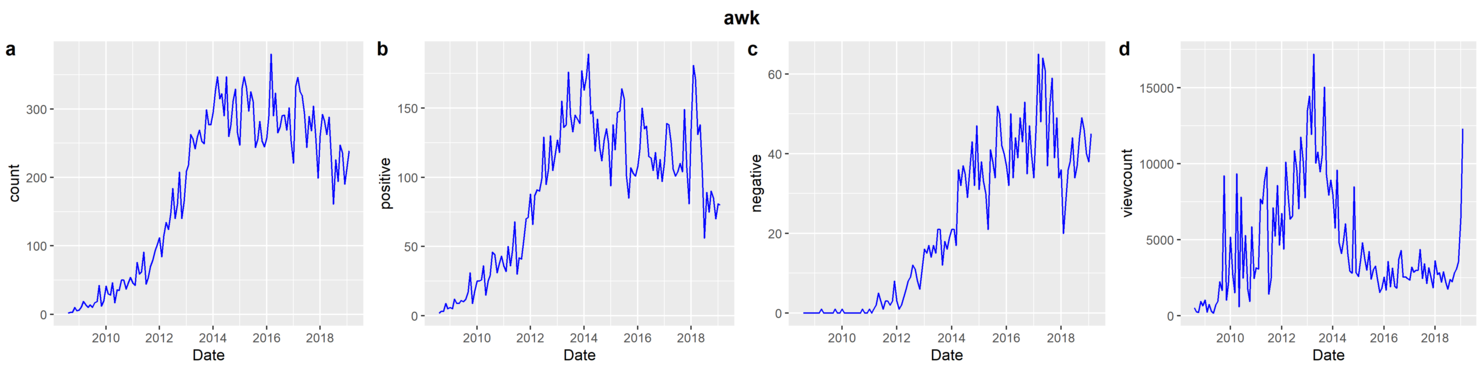

The file beside this chart, header and first rows:
date, count, normalized viewcount, positive, negative, total viewcount
2008-08, 2, 532, 2, 0, 67686
2008-09, 3, 257, 3, 0, 32462
2008-10, 3, 215, 3, 0, 26979
2008-11, 10, 944, 9, 0, 117176
2008-12, 5, 661, 5, 0, 81323
2009-01, 6, 1040, 6, 0, 126976
2009-02, 11, 237, 5, 0, 28754
2009-03, 19, 744, 12, 0, 89311
2009-04, 14, 289, 9, 1, 34396
2009-05, 10, 188, 9, 0, 22275
2009-06, 14, 722, 11, 0, 84588
2009-07, 10, 938, 10, 0, 108911
2009-08, 17, 2241, 12, 0, 257750
2009-09, 19, 1672, 17, 0, 190674
2009-10, 42, 9200, 31, 1, 1039624
2009-11, 12, 1030, 9, 0, 115465
2009-12, 20, 2169, 18, 0, 240774
2010-01, 41, 5172, 25, 1, 568998
2010-02, 30, 2686, 25, 0, 292818
2010-03, 28, 1521, 26, 0, 164318
2010-04, 46, 9328, 36, 0, 998154
2010-05, 17, 596, 15, 0, 63226
2010-06, 36, 7800, 25, 0, 819104
2010-07, 35, 2469, 29, 0, 256837
2010-08, 50, 5288, 46, 0, 544748
2010-09, 50, 1727, 44, 0, 176244
2010-10, 37, 950, 31, 1, 95999
2010-11, 45, 5845, 37, 0, 584568
2010-12, 54, 2450, 43, 0, 242637
2011-01, 46, 3162, 36, 1, 309930
2011-02, 42, 3068, 32, 0, 297630
2011-03, 76, 7673, 50, 1, 736654
2011-04, 59, 7368, 36, 2, 699973
2011-05, 62, 8856, 47, 5, 832523
2011-06, 91, 9773, 68, 3, 908943
2011-07, 44, 1428, 30, 1, 131410
2011-08, 53, 2455, 42, 3, 223405
2011-09, 70, 7100, 41, 3, 639058
2011-10, 79, 5234, 55, 2, 465864
2011-11, 93, 8571, 70, 3, 754296
2011-12, 101, 4652, 71, 8, 404736
2012-01, 112, 6730, 88, 3, 578827
2012-02, 84, 4393, 66, 1, 373406
2012-03, 115, 10101, 87, 2, 848561
2012-04, 134, 7940, 91, 4, 659068
2012-05, 124, 6361, 90, 6, 521655
2012-06, 148, 6544, 99, 8, 530067
2012-07, 184, 10858, 129, 9, 868698
2012-08, 140, 9599, 95, 12, 758330
2012-09, 161, 7039, 106, 11, 549072
2012-10, 208, 11744, 130, 8, 904311
2012-11, 140, 10189, 105, 6, 774427
2012-12, 165, 7765, 116, 11, 582443
2013-01, 209, 13518, 127, 16, 1000356
2013-02, 218, 14453, 118, 15, 1055089
2013-03, 263, 11920, 155, 17, 858253
2013-04, 257, 17197, 136, 14, 1221050
2013-05, 242, 10035, 138, 17, 702499
2013-06, 260, 10772, 176, 15, 743310
2013-07, 269, 9461, 145, 21, 643400
... 67 more rows
